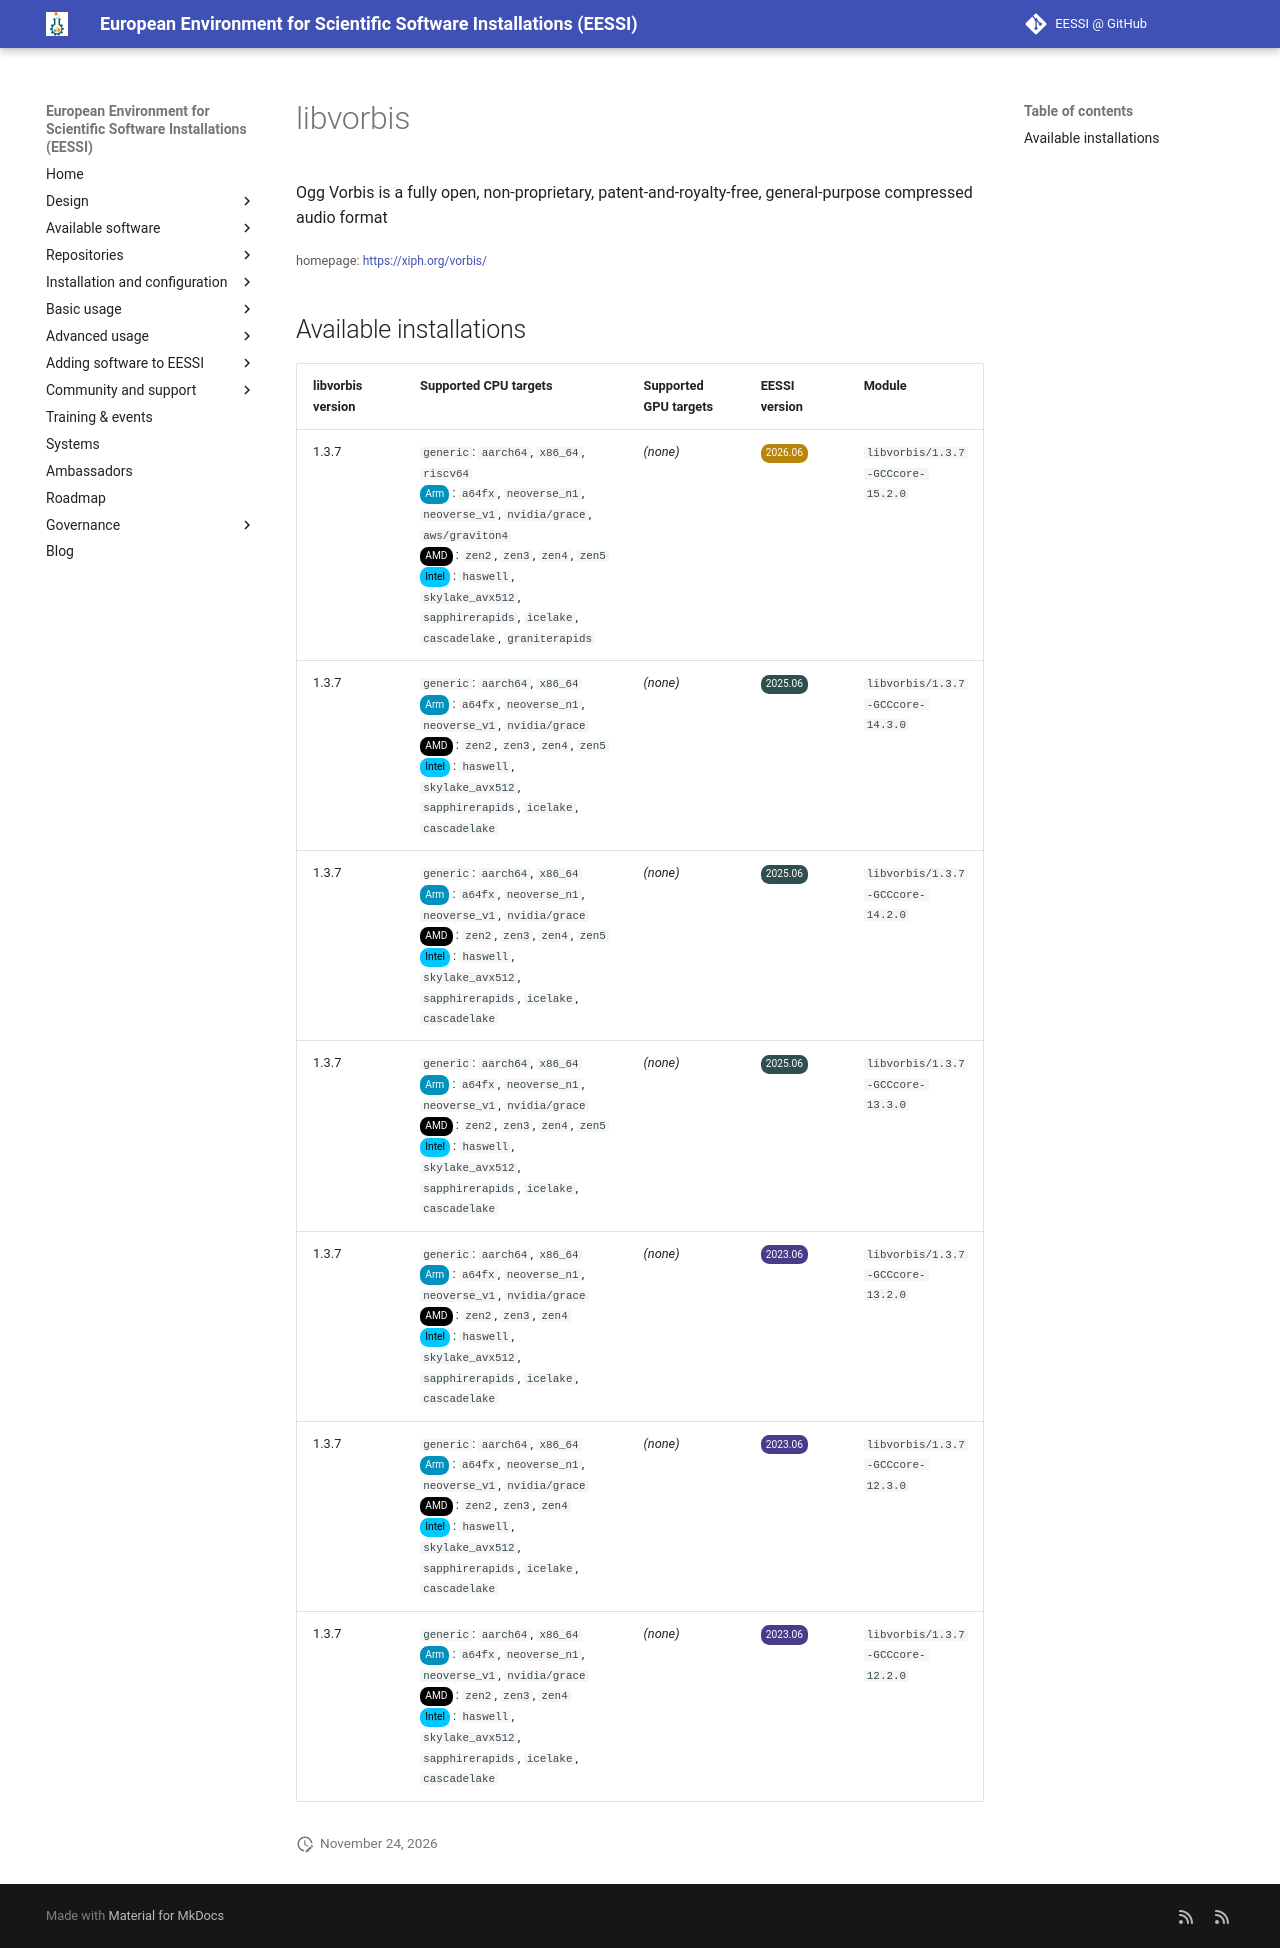

repository: EESSI/docs · page: available_software/detail/libvorbis/index.html · generator: mkdocs

---
json_ld:
  '@context': https://schema.org
  '@type': SoftwareApplication
  applicationCategory: DeveloperApplication
  description: 'Ogg Vorbis is a fully open, non-proprietary, patent-and-royalty-free,
    general-purpose compressed

    audio format'
  license: Not confirmed
  name: libvorbis
  offers:
    '@type': Offer
    price: 0
  operatingSystem: LINUX
  review:
    '@type': Review
    author:
      '@type': Organization
      name: EESSI
    reviewBody: Application has been successfully made available on all architectures
      supported by EESSI
    reviewRating:
      '@type': Rating
      ratingValue: 5
  softwareRequirements: See https://www.eessi.io/docs/ for how to make EESSI available
    on your system
  softwareVersion: '[''1.3.7'']'
  url: https://xiph.org/vorbis/
---
# libvorbis


Ogg Vorbis is a fully open, non-proprietary, patent-and-royalty-free, general-purpose compressed
audio format

<small>homepage: </small><span class="software-link">[https://xiph.org/vorbis/](https://xiph.org/vorbis/)</span>

## Available installations


|libvorbis version|Supported CPU targets|Supported GPU targets|EESSI version|Module|
| --- | --- | --- | --- | --- |
|1.3.7|`generic`: `aarch64`, `x86_64`, `riscv64`<br/><span class="software-cpu-arm">Arm</span>: `a64fx`, `neoverse_n1`, `neoverse_v1`, `nvidia/grace`, `aws/graviton4`<br/><span class="software-cpu-amd">AMD</span>: `zen2`, `zen3`, `zen4`, `zen5`<br/><span class="software-cpu-intel">Intel</span>: `haswell`, `skylake_avx512`, `sapphirerapids`, `icelake`, `cascadelake`, `graniterapids`<br/>|*(none)*|<span class="software-eessi-version-202606">2026.06</span>|`libvorbis/1.3.7-GCCcore-15.2.0`|
|1.3.7|`generic`: `aarch64`, `x86_64`<br/><span class="software-cpu-arm">Arm</span>: `a64fx`, `neoverse_n1`, `neoverse_v1`, `nvidia/grace`<br/><span class="software-cpu-amd">AMD</span>: `zen2`, `zen3`, `zen4`, `zen5`<br/><span class="software-cpu-intel">Intel</span>: `haswell`, `skylake_avx512`, `sapphirerapids`, `icelake`, `cascadelake`<br/>|*(none)*|<span class="software-eessi-version-202506">2025.06</span>|`libvorbis/1.3.7-GCCcore-14.3.0`|
|1.3.7|`generic`: `aarch64`, `x86_64`<br/><span class="software-cpu-arm">Arm</span>: `a64fx`, `neoverse_n1`, `neoverse_v1`, `nvidia/grace`<br/><span class="software-cpu-amd">AMD</span>: `zen2`, `zen3`, `zen4`, `zen5`<br/><span class="software-cpu-intel">Intel</span>: `haswell`, `skylake_avx512`, `sapphirerapids`, `icelake`, `cascadelake`<br/>|*(none)*|<span class="software-eessi-version-202506">2025.06</span>|`libvorbis/1.3.7-GCCcore-14.2.0`|
|1.3.7|`generic`: `aarch64`, `x86_64`<br/><span class="software-cpu-arm">Arm</span>: `a64fx`, `neoverse_n1`, `neoverse_v1`, `nvidia/grace`<br/><span class="software-cpu-amd">AMD</span>: `zen2`, `zen3`, `zen4`, `zen5`<br/><span class="software-cpu-intel">Intel</span>: `haswell`, `skylake_avx512`, `sapphirerapids`, `icelake`, `cascadelake`<br/>|*(none)*|<span class="software-eessi-version-202506">2025.06</span>|`libvorbis/1.3.7-GCCcore-13.3.0`|
|1.3.7|`generic`: `aarch64`, `x86_64`<br/><span class="software-cpu-arm">Arm</span>: `a64fx`, `neoverse_n1`, `neoverse_v1`, `nvidia/grace`<br/><span class="software-cpu-amd">AMD</span>: `zen2`, `zen3`, `zen4`<br/><span class="software-cpu-intel">Intel</span>: `haswell`, `skylake_avx512`, `sapphirerapids`, `icelake`, `cascadelake`<br/>|*(none)*|<span class="software-eessi-version-202306">2023.06</span>|`libvorbis/1.3.7-GCCcore-13.2.0`|
|1.3.7|`generic`: `aarch64`, `x86_64`<br/><span class="software-cpu-arm">Arm</span>: `a64fx`, `neoverse_n1`, `neoverse_v1`, `nvidia/grace`<br/><span class="software-cpu-amd">AMD</span>: `zen2`, `zen3`, `zen4`<br/><span class="software-cpu-intel">Intel</span>: `haswell`, `skylake_avx512`, `sapphirerapids`, `icelake`, `cascadelake`<br/>|*(none)*|<span class="software-eessi-version-202306">2023.06</span>|`libvorbis/1.3.7-GCCcore-12.3.0`|
|1.3.7|`generic`: `aarch64`, `x86_64`<br/><span class="software-cpu-arm">Arm</span>: `a64fx`, `neoverse_n1`, `neoverse_v1`, `nvidia/grace`<br/><span class="software-cpu-amd">AMD</span>: `zen2`, `zen3`, `zen4`<br/><span class="software-cpu-intel">Intel</span>: `haswell`, `skylake_avx512`, `sapphirerapids`, `icelake`, `cascadelake`<br/>|*(none)*|<span class="software-eessi-version-202306">2023.06</span>|`libvorbis/1.3.7-GCCcore-12.2.0`|
